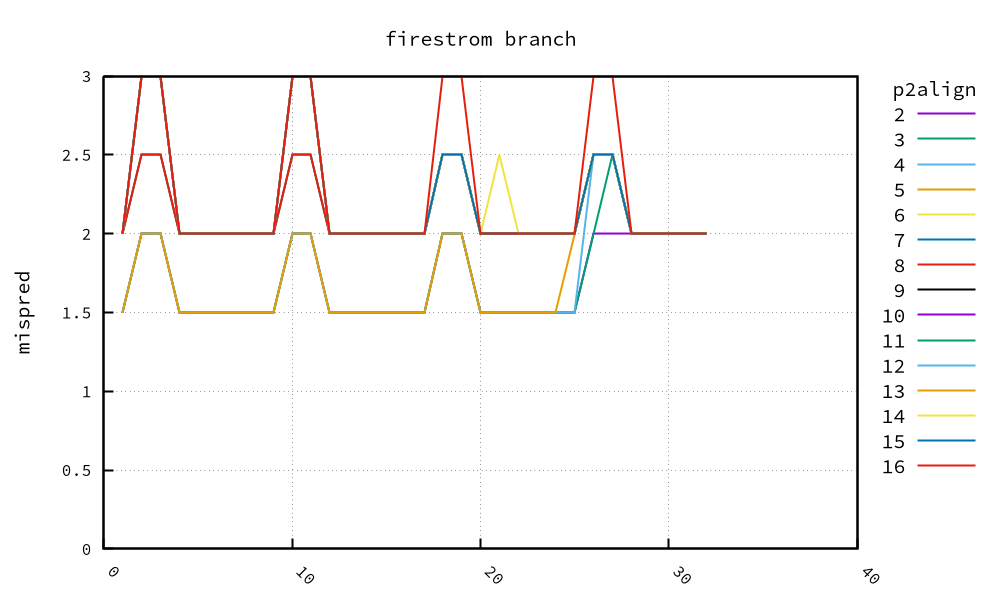

The table this chart was drawn from, first rows:
, 2, 3, 4, 5, 6, 7, 8, 9, 10, 11, 12, 13, 14, 15, 16, 17, 18, 19, 20
1, 1.5, 1.5, 1.5, 1.5, 2.0, 2.0, 2.0, 2.0, 2.0, 2.0, 2.0, 2.0, 2.0, 2.0, 2.0
2, 2.0, 2.0, 2.0, 2.0, 2.5, 2.5, 2.5, 3.0, 3.0, 3.0, 3.0, 3.0, 3.0, 3.0, 3.0
3, 2.0, 2.0, 2.0, 2.0, 2.5, 2.5, 2.5, 3.0, 3.0, 3.0, 3.0, 3.0, 3.0, 3.0, 3.0
4, 1.5, 1.5, 1.5, 1.5, 2.0, 2.0, 2.0, 2.0, 2.0, 2.0, 2.0, 2.0, 2.0, 2.0, 2.0
5, 1.5, 1.5, 1.5, 1.5, 2.0, 2.0, 2.0, 2.0, 2.0, 2.0, 2.0, 2.0, 2.0, 2.0, 2.0
6, 1.5, 1.5, 1.5, 1.5, 2.0, 2.0, 2.0, 2.0, 2.0, 2.0, 2.0, 2.0, 2.0, 2.0, 2.0
7, 1.5, 1.5, 1.5, 1.5, 2.0, 2.0, 2.0, 2.0, 2.0, 2.0, 2.0, 2.0, 2.0, 2.0, 2.0
8, 1.5, 1.5, 1.5, 1.5, 2.0, 2.0, 2.0, 2.0, 2.0, 2.0, 2.0, 2.0, 2.0, 2.0, 2.0
9, 1.5, 1.5, 1.5, 1.5, 2.0, 2.0, 2.0, 2.0, 2.0, 2.0, 2.0, 2.0, 2.0, 2.0, 2.0
10, 2.0, 2.0, 2.0, 2.0, 2.5, 2.5, 2.5, 3.0, 3.0, 3.0, 3.0, 3.0, 3.0, 3.0, 3.0
11, 2.0, 2.0, 2.0, 2.0, 2.5, 2.5, 2.5, 3.0, 3.0, 3.0, 3.0, 3.0, 3.0, 3.0, 3.0
12, 1.5, 1.5, 1.5, 1.5, 2.0, 2.0, 2.0, 2.0, 2.0, 2.0, 2.0, 2.0, 2.0, 2.0, 2.0
13, 1.5, 1.5, 1.5, 1.5, 2.0, 2.0, 2.0, 2.0, 2.0, 2.0, 2.0, 2.0, 2.0, 2.0, 2.0
14, 1.5, 1.5, 1.5, 1.5, 2.0, 2.0, 2.0, 2.0, 2.0, 2.0, 2.0, 2.0, 2.0, 2.0, 2.0
15, 1.5, 1.5, 1.5, 1.5, 2.0, 2.0, 2.0, 2.0, 2.0, 2.0, 2.0, 2.0, 2.0, 2.0, 2.0
16, 1.5, 1.5, 1.5, 1.5, 2.0, 2.0, 2.0, 2.0, 2.0, 2.0, 2.0, 2.0, 2.0, 2.0, 2.0
17, 1.5, 1.5, 1.5, 1.5, 2.0, 2.0, 2.0, 2.0, 2.0, 2.0, 2.0, 2.0, 2.0, 2.0, 2.0
18, 2.0, 2.0, 2.0, 2.0, 2.5, 2.5, 2.5, 2.5, 2.5, 2.5, 2.5, 2.5, 2.5, 2.5, 3.0
19, 2.0, 2.0, 2.0, 2.0, 2.5, 2.5, 2.5, 2.5, 2.5, 2.5, 2.5, 2.5, 2.5, 2.5, 3.0
20, 1.5, 1.5, 1.5, 1.5, 2.0, 2.0, 2.0, 2.0, 2.0, 2.0, 2.0, 2.0, 2.0, 2.0, 2.0
21, 1.5, 1.5, 1.5, 1.5, 2.0, 2.0, 2.0, 2.0, 2.0, 2.0, 2.0, 2.0, 2.5, 2.0, 2.0
22, 1.5, 1.5, 1.5, 1.5, 2.0, 2.0, 2.0, 2.0, 2.0, 2.0, 2.0, 2.0, 2.0, 2.0, 2.0
23, 1.5, 1.5, 1.5, 1.5, 2.0, 2.0, 2.0, 2.0, 2.0, 2.0, 2.0, 2.0, 2.0, 2.0, 2.0
24, 1.5, 1.5, 1.5, 1.5, 2.0, 2.0, 2.0, 2.0, 2.0, 2.0, 2.0, 2.0, 2.0, 2.0, 2.0
25, 1.5, 1.5, 1.5, 2.0, 2.0, 2.0, 2.0, 2.0, 2.0, 2.0, 2.0, 2.0, 2.0, 2.0, 2.0
26, 2.0, 2.0, 2.5, 2.5, 2.5, 2.5, 2.5, 2.5, 2.5, 2.5, 2.5, 2.5, 2.5, 2.5, 3.0
27, 2.0, 2.5, 2.5, 2.5, 2.5, 2.5, 2.5, 2.5, 2.5, 2.5, 2.5, 2.5, 2.5, 2.5, 3.0
28, 2.0, 2.0, 2.0, 2.0, 2.0, 2.0, 2.0, 2.0, 2.0, 2.0, 2.0, 2.0, 2.0, 2.0, 2.0
29, 2.0, 2.0, 2.0, 2.0, 2.0, 2.0, 2.0, 2.0, 2.0, 2.0, 2.0, 2.0, 2.0, 2.0, 2.0
30, 2.0, 2.0, 2.0, 2.0, 2.0, 2.0, 2.0, 2.0, 2.0, 2.0, 2.0, 2.0, 2.0, 2.0, 2.0
31, 2.0, 2.0, 2.0, 2.0, 2.0, 2.0, 2.0, 2.0, 2.0, 2.0, 2.0, 2.0, 2.0, 2.0, 2.0
32, 2.0, 2.0, 2.0, 2.0, 2.0, 2.0, 2.0, 2.0, 2.0, 2.0, 2.0, 2.0, 2.0, 2.0, 2.0
